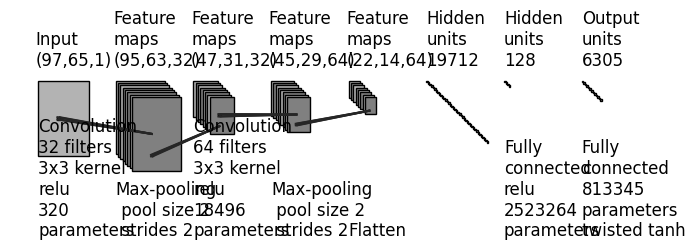

Reproduce this figure in Python.
"""
Copyright (c) 2017, Gavin Weiguang Ding
All rights reserved.

Redistribution and use in source and binary forms, with or without
    modification, are permitted provided that the following conditions are met:

1. Redistributions of source code must retain the above copyright notice, this
    list of conditions and the following disclaimer.

2. Redistributions in binary form must reproduce the above copyright notice,
    this list of conditions and the following disclaimer in the documentation
    and/or other materials provided with the distribution.

3. Neither the name of the copyright holder nor the names of its contributors
    may be used to endorse or promote products derived from this software
    without specific prior written permission.

THIS SOFTWARE IS PROVIDED BY THE COPYRIGHT HOLDERS AND CONTRIBUTORS "AS IS"
    AND ANY EXPRESS OR IMPLIED WARRANTIES, INCLUDING, BUT NOT LIMITED TO, THE
    IMPLIED WARRANTIES OF MERCHANTABILITY AND FITNESS FOR A PARTICULAR PURPOSE
    ARE DISCLAIMED. IN NO EVENT SHALL THE COPYRIGHT HOLDER OR CONTRIBUTORS BE
    LIABLE FOR ANY DIRECT, INDIRECT, INCIDENTAL, SPECIAL, EXEMPLARY, OR
    CONSEQUENTIAL DAMAGES (INCLUDING, BUT NOT LIMITED TO, PROCUREMENT OF
    SUBSTITUTE GOODS OR SERVICES; LOSS OF USE, DATA, OR PROFITS; OR BUSINESS
    INTERRUPTION) HOWEVER CAUSED AND ON ANY THEORY OF LIABILITY, WHETHER IN
    CONTRACT, STRICT LIABILITY, OR TORT (INCLUDING NEGLIGENCE OR OTHERWISE)
    ARISING IN ANY WAY OUT OF THE USE OF THIS SOFTWARE, EVEN IF ADVISED OF THE
    POSSIBILITY OF SUCH DAMAGE.
"""


import os
import numpy as np
import matplotlib.pyplot as plt
plt.rcdefaults()
from matplotlib.lines import Line2D
from matplotlib.patches import Rectangle
from matplotlib.patches import Circle

NumDots = 4
NumConvMax = 8
NumFcMax = 20
White = 1.
Light = 0.7
Medium = 0.5
Dark = 0.3
Darker = 0.15
Black = 0.


def add_layer(patches, colors, size=(24, 24), num=5,
              top_left=[0, 0],
              loc_diff=[3, -3],
              ):
    # add a rectangle
    top_left = np.array(top_left)
    loc_diff = np.array(loc_diff)
    loc_start = top_left - np.array([0, size[0]])
    for ind in range(num):
        patches.append(Rectangle(loc_start + ind * loc_diff, size[1], size[0]))
        if ind % 2:
            colors.append(Medium)
        else:
            colors.append(Light)


def add_layer_with_omission(patches, colors, size=(24, 24),
                            num=5, num_max=8,
                            num_dots=4,
                            top_left=[0, 0],
                            loc_diff=[3, -3],
                            ):
    # add a rectangle
    top_left = np.array(top_left)
    loc_diff = np.array(loc_diff)
    loc_start = top_left - np.array([0, size[0]])
    this_num = min(num, num_max)
    start_omit = (this_num - num_dots) // 2
    end_omit = this_num - start_omit
    start_omit -= 1
    for ind in range(this_num):
        if (num > num_max) and (start_omit < ind < end_omit):
            omit = True
        else:
            omit = False

        if omit:
            patches.append(
                Circle(loc_start + ind * loc_diff + np.array(size) / 2, 0.5))
        else:
            patches.append(Rectangle(loc_start + ind * loc_diff,
                                     size[1], size[0]))

        if omit:
            colors.append(Black)
        elif ind % 2:
            colors.append(Medium)
        else:
            colors.append(Light)


def add_mapping(patches, colors, start_ratio, end_ratio, patch_size, ind_bgn,
                top_left_list, loc_diff_list, num_show_list, size_list):

    start_loc = top_left_list[ind_bgn] \
        + (num_show_list[ind_bgn] - 1) * np.array(loc_diff_list[ind_bgn]) \
        + np.array([start_ratio[0] * (size_list[ind_bgn][1] - patch_size[1]),
                    - start_ratio[1] * (size_list[ind_bgn][0] - patch_size[0])]
                   )




    end_loc = top_left_list[ind_bgn + 1] \
        + (num_show_list[ind_bgn + 1] - 1) * np.array(
            loc_diff_list[ind_bgn + 1]) \
        + np.array([end_ratio[0] * size_list[ind_bgn + 1][1],
                    - end_ratio[1] * size_list[ind_bgn + 1][0]])


    patches.append(Rectangle(start_loc, patch_size[1], -patch_size[0]))
    colors.append(Dark)
    patches.append(Line2D([start_loc[0], end_loc[0]],
                          [start_loc[1], end_loc[1]]))
    colors.append(Darker)
    patches.append(Line2D([start_loc[0] + patch_size[1], end_loc[0]],
                          [start_loc[1], end_loc[1]]))
    colors.append(Darker)
    patches.append(Line2D([start_loc[0], end_loc[0]],
                          [start_loc[1] - patch_size[0], end_loc[1]]))
    colors.append(Darker)
    patches.append(Line2D([start_loc[0] + patch_size[1], end_loc[0]],
                          [start_loc[1] - patch_size[0], end_loc[1]]))
    colors.append(Darker)



def label(xy, text, xy_off=[0, 4]):
    plt.text(xy[0] + xy_off[0], xy[1] + xy_off[1], text,
             family='sans-serif', size=12)


if __name__ == '__main__':

    fc_unit_size = 2
    layer_width = 100
    flag_omit = False

    patches = []
    colors = []

    fig, ax = plt.subplots()


    ############################
    # conv layers
    size_list = [(97, 65), (95, 63), (47, 31), (45, 29), (22, 14)]
    num_list = [1, 32, 32, 64, 64]
    x_diff_list = [0, layer_width, layer_width, layer_width, layer_width]
    #text_list = ['Inputs'] + ['Feature\nmaps'] * (len(size_list) - 1)
    text_list = ['Input\n(97,65,1)','Feature\nmaps\n(95,63,32)','Feature\nmaps\n(47,31,32)','Feature\nmaps\n(45,29,64)','Feature\nmaps\n(22,14,64)']
    loc_diff_list = [[3, -3]] * len(size_list)

    num_show_list = list(map(min, num_list, [NumConvMax] * len(num_list)))
    top_left_list = np.c_[np.cumsum(x_diff_list), np.zeros(len(x_diff_list))]
    
    #breakpoint()

    for ind in range(len(size_list)-1,-1,-1):
        if flag_omit:
            add_layer_with_omission(patches, colors, size=size_list[ind],
                                    num=num_list[ind],
                                    num_max=NumConvMax,
                                    num_dots=NumDots,
                                    top_left=top_left_list[ind],
                                    loc_diff=loc_diff_list[ind])
        else:
            add_layer(patches, colors, size=size_list[ind],
                      num=num_show_list[ind],
                      top_left=top_left_list[ind], loc_diff=loc_diff_list[ind])
            
        #label(top_left_list[ind], text_list[ind] + '\n{}@{}x{}'.format(
        #    num_list[ind], size_list[ind][0], size_list[ind][1]),xy_off=[0,20])
        
        label(top_left_list[ind],text_list[ind],xy_off=[-3,20])

    ############################
    # in between layers
    start_ratio_list = [[0.4, 0.5], [0.4, 0.8], [0.4, 0.5], [0.4, 0.8]]
    end_ratio_list = [[0.4, 0.5], [0.4, 0.8], [0.4, 0.5], [0.4, 0.8]]
    patch_size_list = [(3,3), (2, 2), (3, 3), (2, 2)]
    ind_bgn_list = range(len(patch_size_list))
    text_list = ['Convolution\n32 filters\n3x3 kernel\nrelu\n320\nparameters', 'Max-pooling\n pool size 2\n strides 2',\
                 'Convolution\n64 filters\n3x3 kernel\nrelu\n18496\nparameters', 'Max-pooling\n pool size 2\n strides 2']

    for ind in range(len(patch_size_list)):
        add_mapping(
            patches, colors, start_ratio_list[ind], end_ratio_list[ind],
            patch_size_list[ind], ind,
            top_left_list, loc_diff_list, num_show_list, size_list)
        label(top_left_list[ind], text_list[ind] , xy_off=[0, -200]
        )


    ############################
    # fully connected layers
    size_list = [(fc_unit_size, fc_unit_size)] * 3
    num_list = [19712, 128, 6305]
    num_show_list = list(map(min, num_list, [NumFcMax] * len(num_list)))
    num_show_list = [40,4,13]
    x_diff_list = [sum(x_diff_list) + layer_width, layer_width, layer_width]
    top_left_list = np.c_[np.cumsum(x_diff_list), np.zeros(len(x_diff_list))]
    loc_diff_list = [[fc_unit_size, -fc_unit_size]] * len(top_left_list)
    text_list = ['Hidden\nunits'] * (len(size_list) - 1) + ['Output\nunits']

    for ind in range(len(size_list)):
        if flag_omit:
            add_layer_with_omission(patches, colors, size=size_list[ind],
                                    num=num_list[ind],
                                    num_max=NumFcMax,
                                    num_dots=NumDots,
                                    top_left=top_left_list[ind],
                                    loc_diff=loc_diff_list[ind])
        else:
            add_layer(patches, colors, size=size_list[ind],
                      num=num_show_list[ind],
                      top_left=top_left_list[ind],
                      loc_diff=loc_diff_list[ind])
        label(top_left_list[ind], text_list[ind] + '\n{}'.format(
            num_list[ind]),xy_off=[0,20])

    text_list = ['Flatten', '', 'Fully\nconnected\nrelu\n2523264\nparameters']

    for ind in range(len(size_list)):
        label(top_left_list[ind], text_list[ind], xy_off=[-100, -200])
        
    # hack an additional entry for the last layer
    
    label([7*layer_width,0.0],'Fully\nconnected\n813345\nparameters\ntwisted tanh',xy_off=[0,-200])

    ############################
    for patch, color in zip(patches, colors):
        patch.set_color(color * np.ones(3))
        if isinstance(patch, Line2D):
            ax.add_line(patch)
        else:
            patch.set_edgecolor(Black * np.ones(3))
            ax.add_patch(patch)

    plt.tight_layout()
    plt.axis('equal')
    plt.axis('off')
    plt.show()
    fig.set_size_inches(8, 2.5)

    fig_dir = './'
    fig_ext = '.png'
    fig.savefig(os.path.join(fig_dir, 'convnet_fig_nach' + fig_ext),
                bbox_inches='tight', pad_inches=0)
